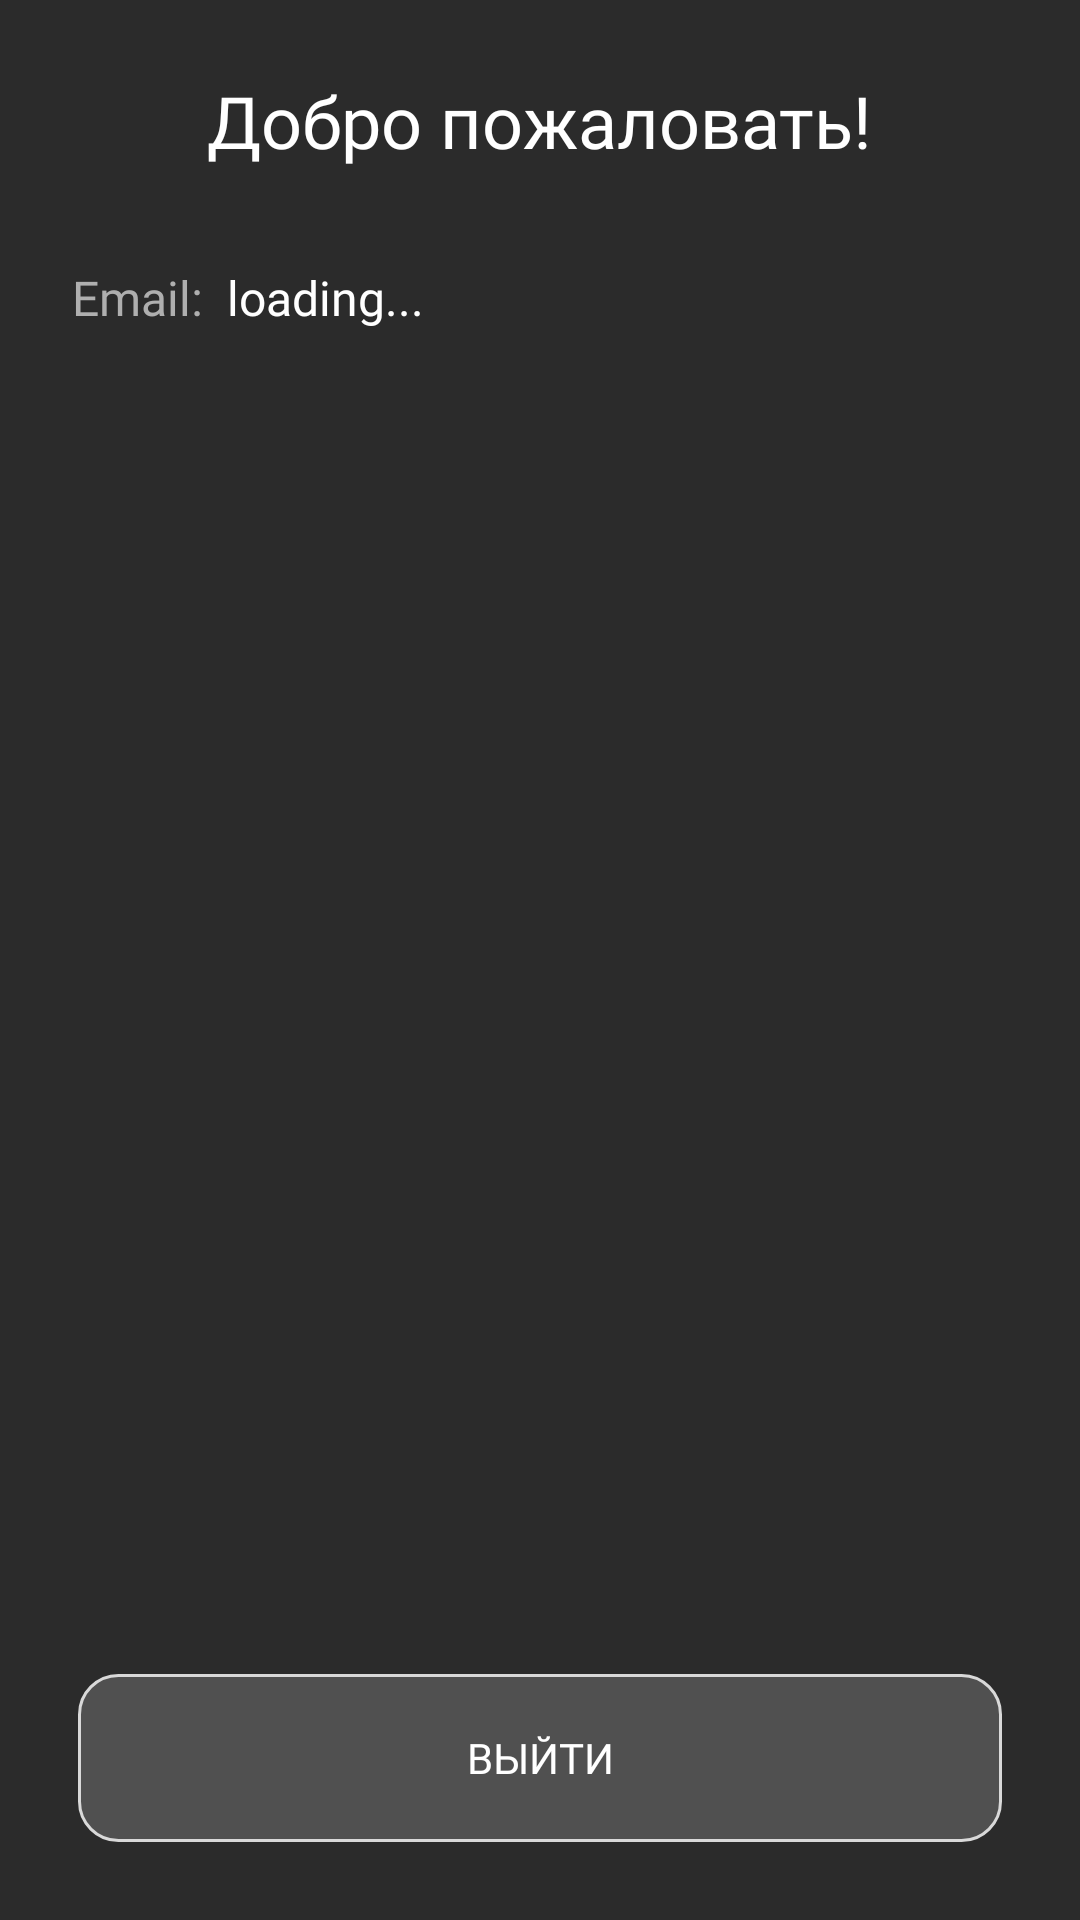

The Android layout XML behind this screen, and the referenced resources:
<!-- AndroidManifest.xml: application theme Theme.ProdHackathonSPB -->
<!-- res/layout/activity_main.xml -->
<?xml version="1.0" encoding="utf-8"?>
<androidx.constraintlayout.widget.ConstraintLayout xmlns:android="http://schemas.android.com/apk/res/android"
    xmlns:app="http://schemas.android.com/apk/res-auto"
    android:layout_width="match_parent"
    android:layout_height="match_parent"
    android:background="#2B2B2B"
    android:padding="24dp">

    <TextView
        android:id="@+id/textWelcome"
        android:layout_width="wrap_content"
        android:layout_height="wrap_content"
        android:fontFamily="@font/montserrat_semibold"
        android:text="Добро пожаловать!"
        android:textColor="@color/white"
        android:textSize="24sp"
        app:layout_constraintEnd_toEndOf="parent"
        app:layout_constraintStart_toStartOf="parent"
        app:layout_constraintTop_toTopOf="parent" />

    <TextView
        android:id="@+id/textEmailLabel"
        android:layout_width="wrap_content"
        android:layout_height="wrap_content"
        android:layout_marginTop="32dp"
        android:fontFamily="@font/montserrat_regular"
        android:text="Email:"
        android:textColor="#AFAFAF"
        android:textSize="16sp"
        app:layout_constraintStart_toStartOf="parent"
        app:layout_constraintTop_toBottomOf="@+id/textWelcome" />

    <TextView
        android:id="@+id/textUserEmail"
        android:layout_width="0dp"
        android:layout_height="wrap_content"
        android:layout_marginStart="8dp"
        android:fontFamily="@font/montserrat_regular"
        android:text="loading..."
        android:textColor="@color/white"
        android:textSize="16sp"
        app:layout_constraintEnd_toEndOf="parent"
        app:layout_constraintStart_toEndOf="@+id/textEmailLabel"
        app:layout_constraintTop_toTopOf="@+id/textEmailLabel" />

    <ProgressBar
        android:id="@+id/progressBar"
        style="?android:attr/progressBarStyle"
        android:layout_width="wrap_content"
        android:layout_height="wrap_content"
        android:indeterminateTint="@color/white"
        android:visibility="gone"
        app:layout_constraintBottom_toBottomOf="parent"
        app:layout_constraintEnd_toEndOf="parent"
        app:layout_constraintStart_toStartOf="parent"
        app:layout_constraintTop_toTopOf="parent" />

    <Button
        android:id="@+id/buttonLogout"
        android:layout_width="0dp"
        android:layout_height="60dp"
        android:background="@drawable/fragment_entrance_with_mail"
        android:fontFamily="@font/montserrat_regular"
        android:text="Выйти"
        android:textColor="@color/white"
        app:layout_constraintBottom_toBottomOf="parent"
        app:layout_constraintEnd_toEndOf="parent"
        app:layout_constraintStart_toStartOf="parent" />

</androidx.constraintlayout.widget.ConstraintLayout>
<!-- resources referenced by this layout -->
<resources>
  <color name="white">#FFFFFFFF</color>
  <!-- drawable fragment_entrance_with_mail (drawable) -->
  <layer-list xmlns:android="http://schemas.android.com/apk/res/android">
  
      
      <item
          android:left="8dp"
          android:right="8dp"
          android:top="8dp"
          android:bottom="8dp">
          <shape android:shape="rectangle">
              <gradient
                  android:startColor="#10000000"
                  android:endColor="#01000000"
                  android:type="radial"
                  android:gradientRadius="20dp"
                  android:centerX="0.5"
                  android:centerY="0.5" />
              <corners android:radius="18dp" />
          </shape>
      </item>
  
      
      <item
          android:left="6dp"
          android:right="6dp"
          android:top="6dp"
          android:bottom="6dp">
          <shape android:shape="rectangle">
              <gradient
                  android:startColor="#15000000"
                  android:endColor="#05000000"
                  android:type="radial"
                  android:gradientRadius="15dp" />
              <corners android:radius="16dp" />
          </shape>
      </item>
  
      
      <item
          android:left="4dp"
          android:right="4dp"
          android:top="4dp"
          android:bottom="4dp">
          <shape android:shape="rectangle">
              <gradient
                  android:startColor="#20000000"
                  android:endColor="#08000000"
                  android:type="radial"
                  android:gradientRadius="12dp" />
              <corners android:radius="15dp" />
          </shape>
      </item>
  
      
      <item
          android:left="2dp"
          android:right="2dp"
          android:top="2dp"
          android:bottom="2dp">
          <shape android:shape="rectangle">
              <solid android:color="#505050" />
              <corners android:radius="13dp" />
              <stroke android:color="#D9D9D9" android:width="1dp" />
          </shape>
      </item>
  
  </layer-list>
  <style name="Theme.ProdHackathonSPB" parent="Theme.ProdHackathonSPB.Base" />
  <style name="Theme.ProdHackathonSPB.Base" parent="Theme.Material3.DayNight.NoActionBar">
          <item name="android:windowBackground">@color/launch_background</item>
      </style>
  <color name="launch_background">#0E0E0E</color>
</resources>
